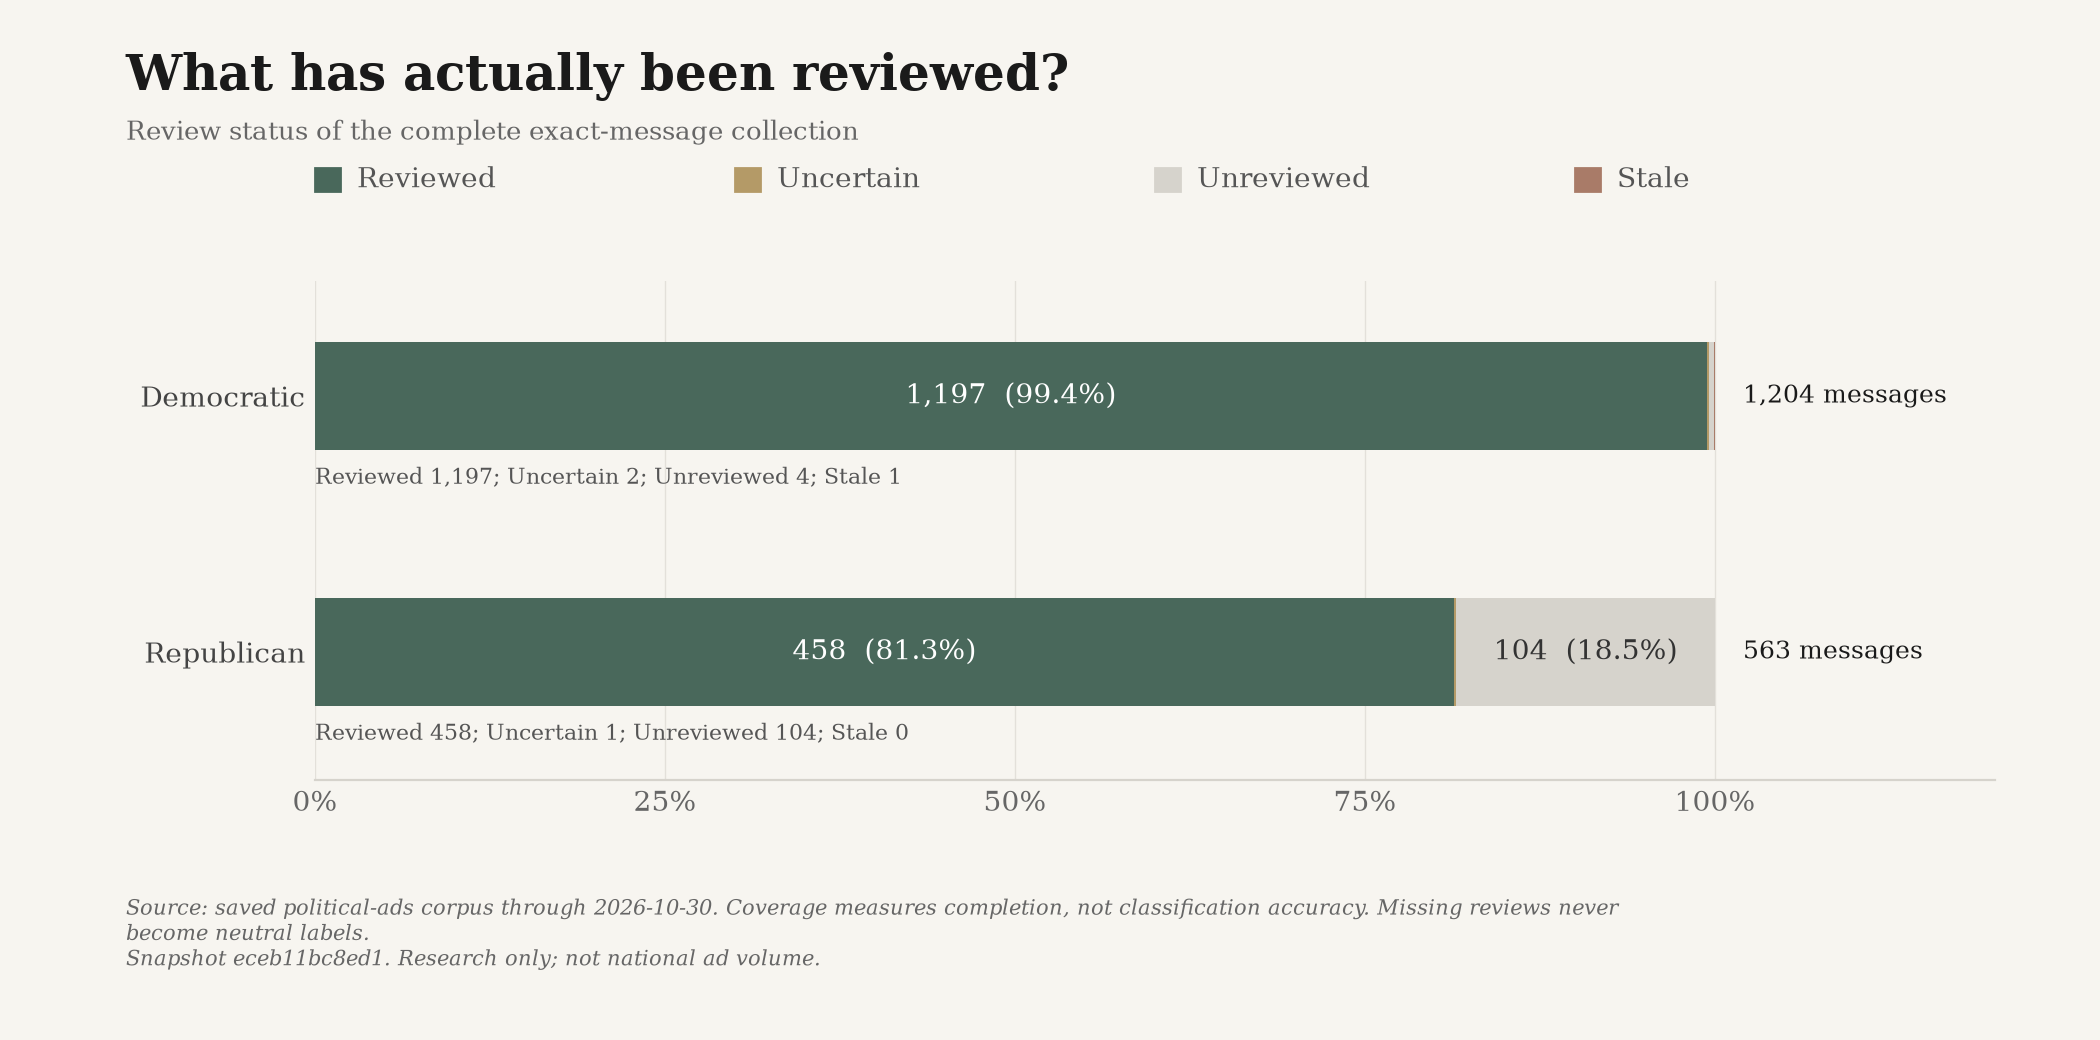

Data behind this chart, as committed beside it:
snapshot_id, until, label, party, count, total, share, ad_ids
eceb11bc8ed1c45fa8655384ced8478646824d1c…, 2026-10-30, reviewed, D, 1197, 1204, 0.9942, ["google-CR01354225024042532865-4b2a0a5a…
eceb11bc8ed1c45fa8655384ced8478646824d1c…, 2026-10-30, uncertain, D, 2, 1204, 0.001661, ["snap-c585b9b31402f68930f765cb", "snap-…
eceb11bc8ed1c45fa8655384ced8478646824d1c…, 2026-10-30, unreviewed, D, 4, 1204, 0.003322, ["jackson-93075c70a1d4a5fc-0", "dccc-669…
eceb11bc8ed1c45fa8655384ced8478646824d1c…, 2026-10-30, stale, D, 1, 1204, 0.0008306, ["lcv-vf-3185-0"]
eceb11bc8ed1c45fa8655384ced8478646824d1c…, 2026-10-30, reviewed, R, 458, 563, 0.8135, ["google-CR02731653127865368577-92d4b54c…
eceb11bc8ed1c45fa8655384ced8478646824d1c…, 2026-10-30, uncertain, R, 1, 563, 0.001776, ["nrsc-15083-0"]
eceb11bc8ed1c45fa8655384ced8478646824d1c…, 2026-10-30, unreviewed, R, 104, 563, 0.1847, ["cassidy-35e759517bdff0d8-0", "shlomi-m…
eceb11bc8ed1c45fa8655384ced8478646824d1c…, 2026-10-30, stale, R, 0, 563, 0.0, []
